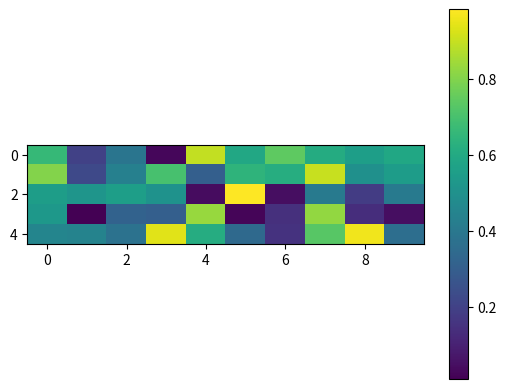

Write Python code to recreate this figure.
import matplotlib.pyplot as plt
import numpy as np

# Données pour la heatmap
data = np.random.rand(5, 10)

# Création de la heatmap
plt.imshow(data, cmap='viridis', aspect=0.5)  # Changez "aspect" pour ajuster la forme des cellules
plt.colorbar()
plt.show()